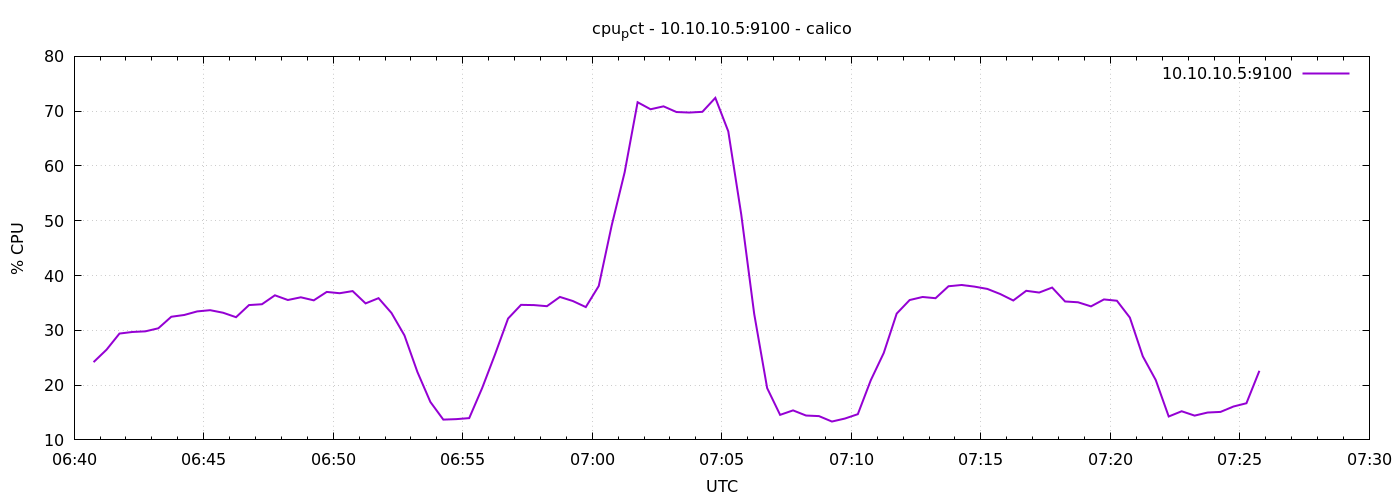

The file beside this chart, header and first rows:
1776753645	24.195238095237002
1776753675	26.46
1776753705	29.41
1776753735	29.7
1776753765	29.81
1776753795	30.37
1776753825	32.48
1776753855	32.8
1776753885	33.45
1776753915	33.68
1776753945	33.21
1776753975	32.4
1776754005	34.61
1776754035	34.76
1776754065	36.39
1776754095	35.53
1776754125	36.03
1776754155	35.47
1776754185	37.01
1776754215	36.77
1776754245	37.16
1776754275	34.91
1776754305	35.87
1776754335	33.17
1776754365	29.08
1776754395	22.4
1776754425	16.93
1776754455	13.7
1776754485	13.79
1776754515	13.98
1776754545	19.47
1776754575	25.65
1776754605	32.15
1776754635	34.65
1776754665	34.6
1776754695	34.4
1776754725	36.1
1776754755	35.35
1776754785	34.24
1776754815	38.09
1776754845	49.15
1776754875	58.85
1776754905	71.63
1776754935	70.35
1776754965	70.88
1776754995	69.84
1776755025	69.75
1776755055	69.88
1776755085	72.43
1776755115	66.31
1776755145	51.15
1776755175	33
1776755205	19.46
1776755235	14.57
1776755265	15.39
1776755295	14.45
1776755325	14.34
1776755355	13.35
1776755385	13.9
1776755415	14.7
1776755445	20.89
... 30 more rows
